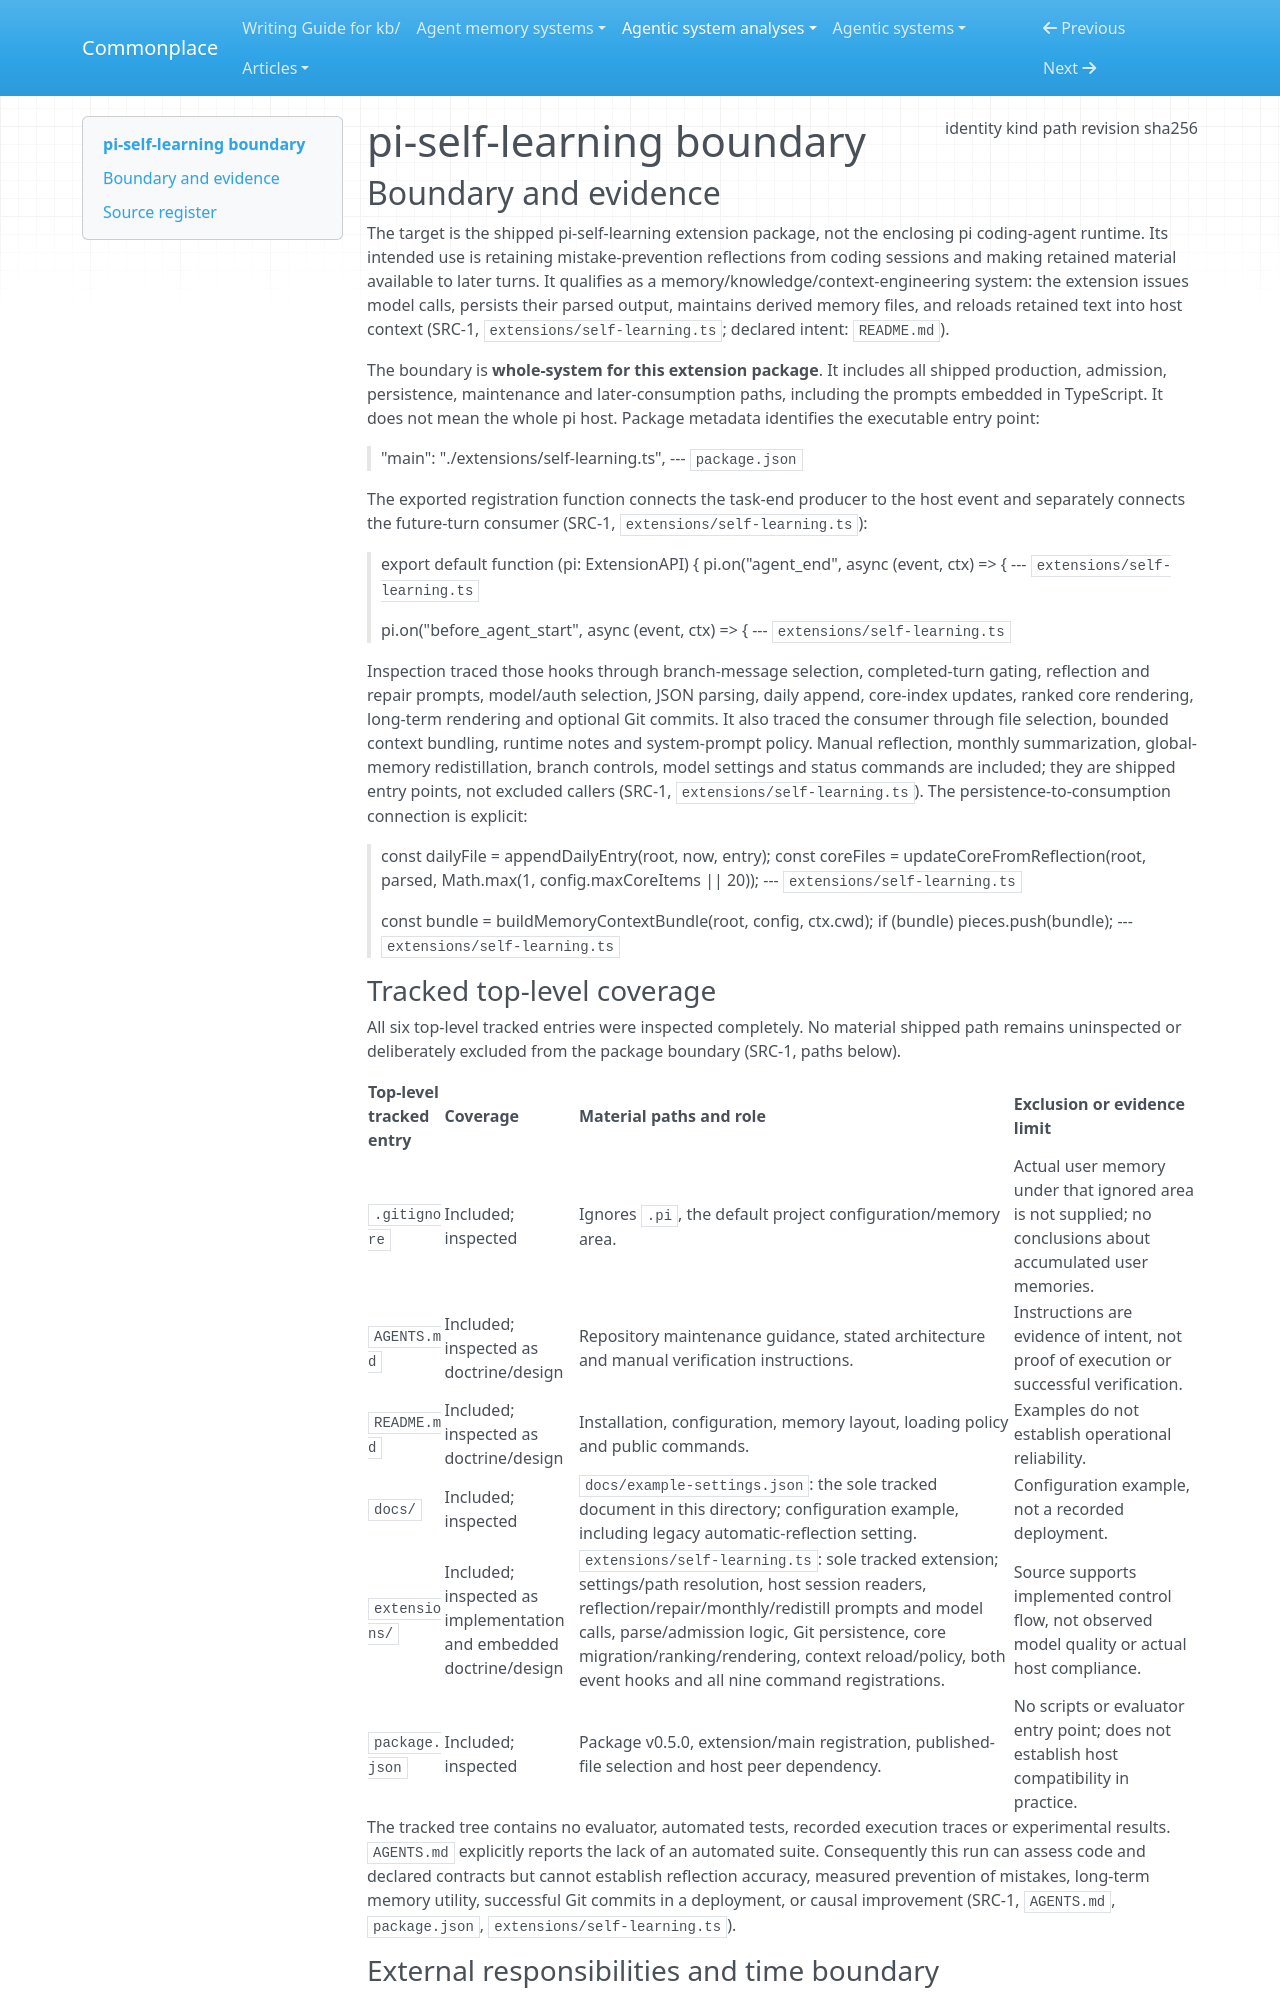

repository: zby/commonplace · page: agentic-system-analyses/retained/mcollina--pi-self-learning/boundary/index.html · generator: mkdocs

---
type: agentic-system-analyses/types/agentic-system-boundary.md
description: "pi-self-learning's complete extension package and memory loop at commit e0d76a93195b11b688ca71da8a8b5700c6541542."
run-id: AAS-2026-10-15-pi-self-learning-1a318610d4b1-01
result-disposition: complete
target-class: memory/knowledge/context-engineering system
boundary-kind: whole-system
reviewed-boundary: e0d76a93195b11b688ca71da8a8b5700c6541542
analysis-cutoff: "2026-10-15"
evidence-tier: code-grounded
source:
  identity: https://github.com/mcollina/pi-self-learning
  kind: git
  path: /home/zby/llm/commonplace/.commonplace/worktrees/pi-self-learning-1a318610d4b1/related-systems/mcollina--pi-self-learning
  revision: e0d76a93195b11b688ca71da8a8b5700c6541542
  sha256: null
---

# pi-self-learning boundary

## Boundary and evidence

The target is the shipped pi-self-learning extension package, not the enclosing pi coding-agent runtime. Its intended use is retaining mistake-prevention reflections from coding sessions and making retained material available to later turns. It qualifies as a memory/knowledge/context-engineering system: the extension issues model calls, persists their parsed output, maintains derived memory files, and reloads retained text into host context (SRC-1, `extensions/self-learning.ts`; declared intent: `README.md`).

The boundary is **whole-system for this extension package**. It includes all shipped production, admission, persistence, maintenance and later-consumption paths, including the prompts embedded in TypeScript. It does not mean the whole pi host. Package metadata identifies the executable entry point:

> "main": "./extensions/self-learning.ts",
> --- `package.json`

The exported registration function connects the task-end producer to the host event and separately connects the future-turn consumer (SRC-1, `extensions/self-learning.ts`):

> export default function (pi: ExtensionAPI) {
>   pi.on("agent_end", async (event, ctx) => {
> --- `extensions/self-learning.ts`

> pi.on("before_agent_start", async (event, ctx) => {
> --- `extensions/self-learning.ts`

Inspection traced those hooks through branch-message selection, completed-turn gating, reflection and repair prompts, model/auth selection, JSON parsing, daily append, core-index updates, ranked core rendering, long-term rendering and optional Git commits. It also traced the consumer through file selection, bounded context bundling, runtime notes and system-prompt policy. Manual reflection, monthly summarization, global-memory redistillation, branch controls, model settings and status commands are included; they are shipped entry points, not excluded callers (SRC-1, `extensions/self-learning.ts`). The persistence-to-consumption connection is explicit:

> const dailyFile = appendDailyEntry(root, now, entry);
> const coreFiles = updateCoreFromReflection(root, parsed, Math.max(1, config.maxCoreItems || 20));
> --- `extensions/self-learning.ts`

> const bundle = buildMemoryContextBundle(root, config, ctx.cwd);
> if (bundle) pieces.push(bundle);
> --- `extensions/self-learning.ts`

### Tracked top-level coverage

All six top-level tracked entries were inspected completely. No material shipped path remains uninspected or deliberately excluded from the package boundary (SRC-1, paths below).

| Top-level tracked entry | Coverage | Material paths and role | Exclusion or evidence limit |
|---|---|---|---|
| `.gitignore` | Included; inspected | Ignores `.pi`, the default project configuration/memory area. | Actual user memory under that ignored area is not supplied; no conclusions about accumulated user memories. |
| `AGENTS.md` | Included; inspected as doctrine/design | Repository maintenance guidance, stated architecture and manual verification instructions. | Instructions are evidence of intent, not proof of execution or successful verification. |
| `README.md` | Included; inspected as doctrine/design | Installation, configuration, memory layout, loading policy and public commands. | Examples do not establish operational reliability. |
| `docs/` | Included; inspected | `docs/example-settings.json`: the sole tracked document in this directory; configuration example, including legacy automatic-reflection setting. | Configuration example, not a recorded deployment. |
| `extensions/` | Included; inspected as implementation and embedded doctrine/design | `extensions/self-learning.ts`: sole tracked extension; settings/path resolution, host session readers, reflection/repair/monthly/redistill prompts and model calls, parse/admission logic, Git persistence, core migration/ranking/rendering, context reload/policy, both event hooks and all nine command registrations. | Source supports implemented control flow, not observed model quality or actual host compliance. |
| `package.json` | Included; inspected | Package v0.5.0, extension/main registration, published-file selection and host peer dependency. | No scripts or evaluator entry point; does not establish host compatibility in practice. |

The tracked tree contains no evaluator, automated tests, recorded execution traces or experimental results. `AGENTS.md` explicitly reports the lack of an automated suite. Consequently this run can assess code and declared contracts but cannot establish reflection accuracy, measured prevention of mistakes, long-term memory utility, successful Git commits in a deployment, or causal improvement (SRC-1, `AGENTS.md`, `package.json`, `extensions/self-learning.ts`).
